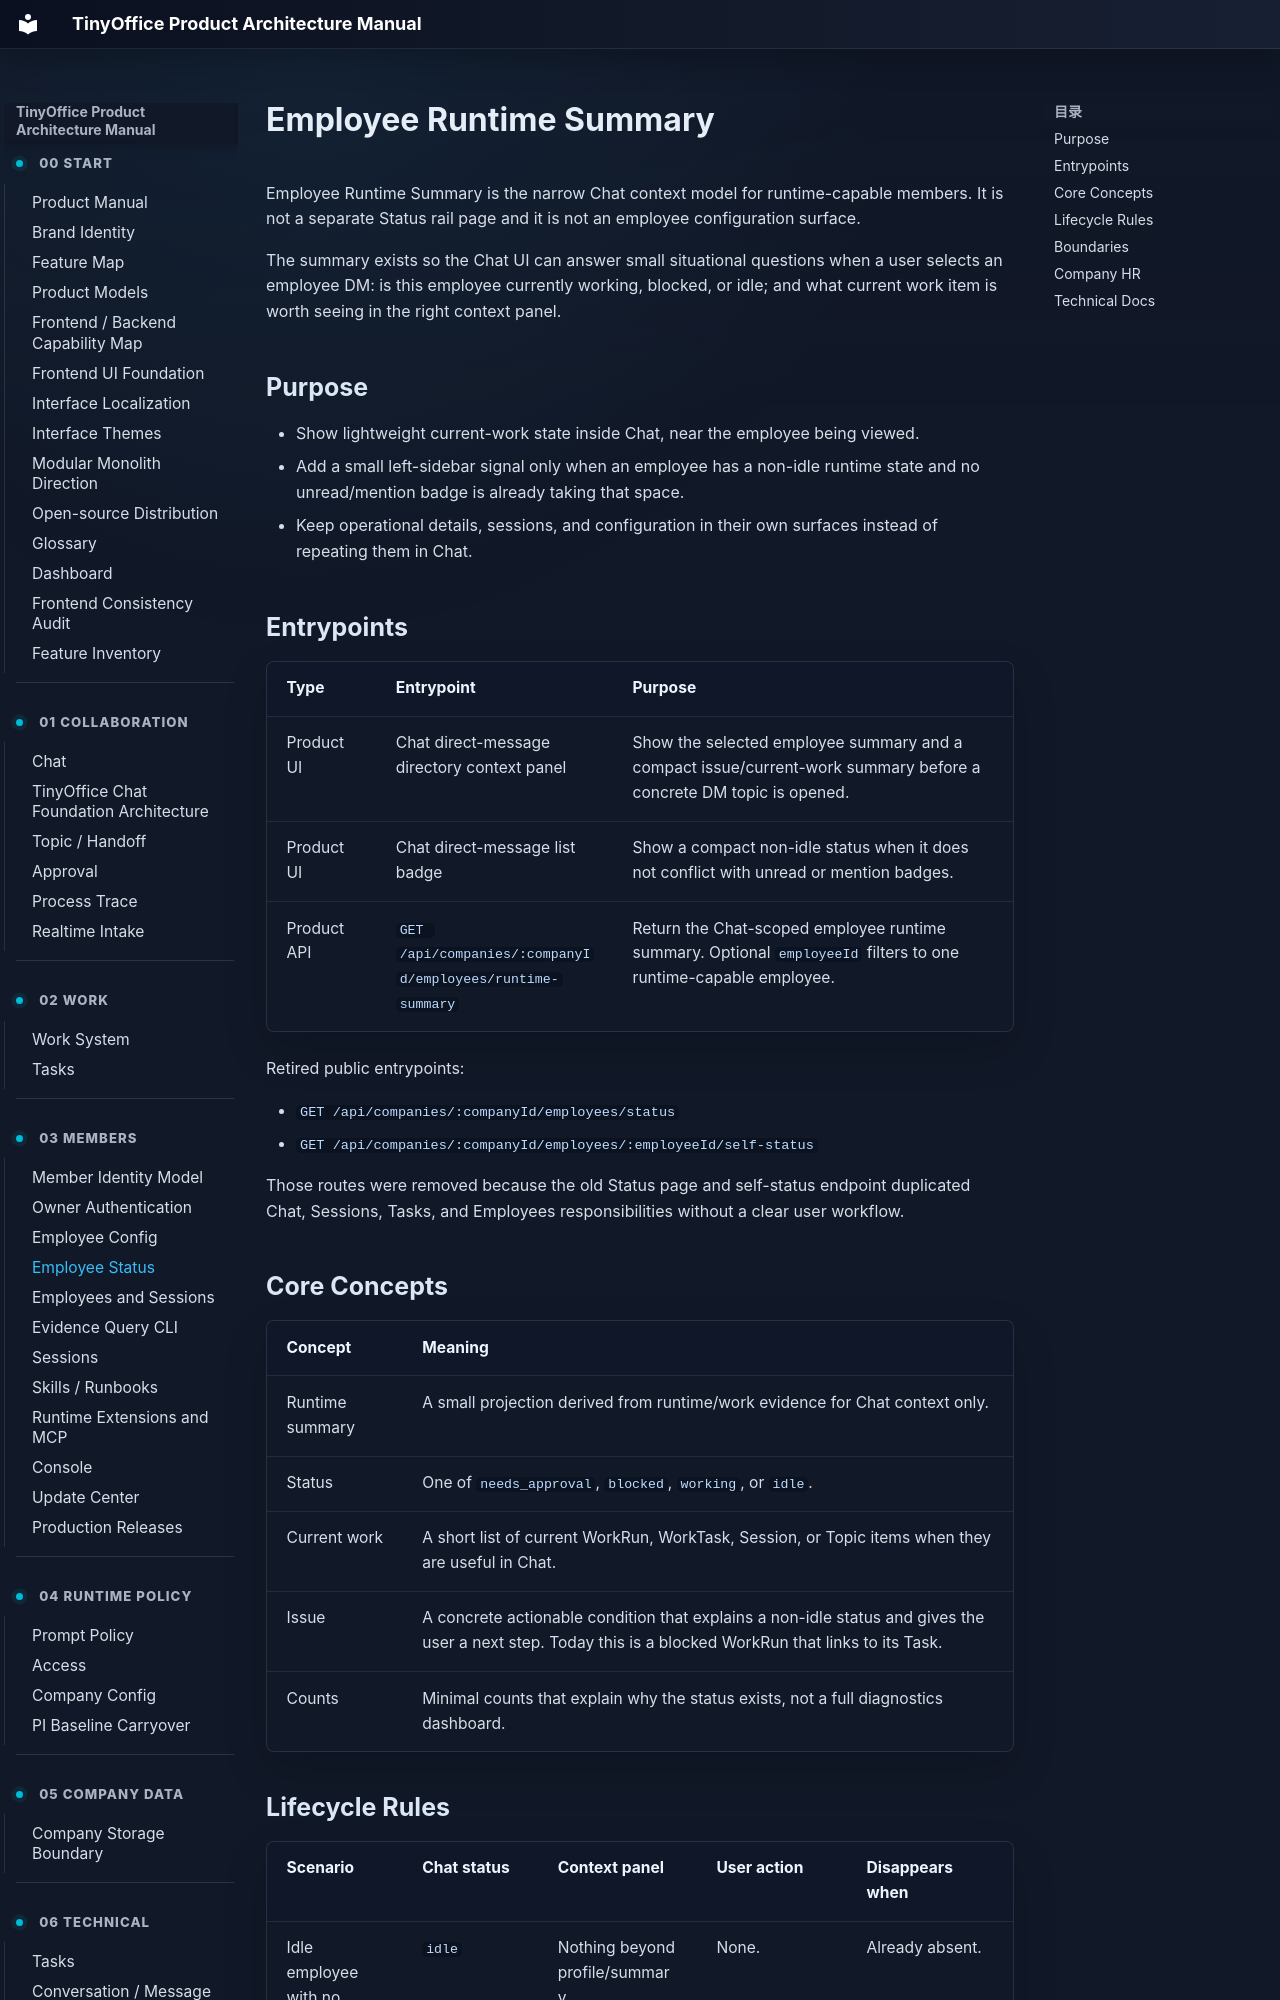

repository: xuziho/TinyOffice · page: product/employee-status/index.html · generator: mkdocs

# Employee Runtime Summary

Employee Runtime Summary is the narrow Chat context model for runtime-capable members. It is not a separate Status rail page and it is not an employee configuration surface.

The summary exists so the Chat UI can answer small situational questions when a user selects an employee DM: is this employee currently working, blocked, or idle; and what current work item is worth seeing in the right context panel.

## Purpose

- Show lightweight current-work state inside Chat, near the employee being viewed.
- Add a small left-sidebar signal only when an employee has a non-idle runtime state and no unread/mention badge is already taking that space.
- Keep operational details, sessions, and configuration in their own surfaces instead of repeating them in Chat.

## Entrypoints

| Type | Entrypoint | Purpose |
| --- | --- | --- |
| Product UI | Chat direct-message directory context panel | Show the selected employee summary and a compact issue/current-work summary before a concrete DM topic is opened. |
| Product UI | Chat direct-message list badge | Show a compact non-idle status when it does not conflict with unread or mention badges. |
| Product API | `GET /api/companies/:companyId/employees/runtime-summary` | Return the Chat-scoped employee runtime summary. Optional `employeeId` filters to one runtime-capable employee. |

Retired public entrypoints:

- `GET /api/companies/:companyId/employees/status`
- `GET /api/companies/:companyId/employees/:employeeId/self-status`

Those routes were removed because the old Status page and self-status endpoint duplicated Chat, Sessions, Tasks, and Employees responsibilities without a clear user workflow.

## Core Concepts

| Concept | Meaning |
| --- | --- |
| Runtime summary | A small projection derived from runtime/work evidence for Chat context only. |
| Status | One of `needs_approval`, `blocked`, `working`, or `idle`. |
| Current work | A short list of current WorkRun, WorkTask, Session, or Topic items when they are useful in Chat. |
| Issue | A concrete actionable condition that explains a non-idle status and gives the user a next step. Today this is a blocked WorkRun that links to its Task. |
| Counts | Minimal counts that explain why the status exists, not a full diagnostics dashboard. |
